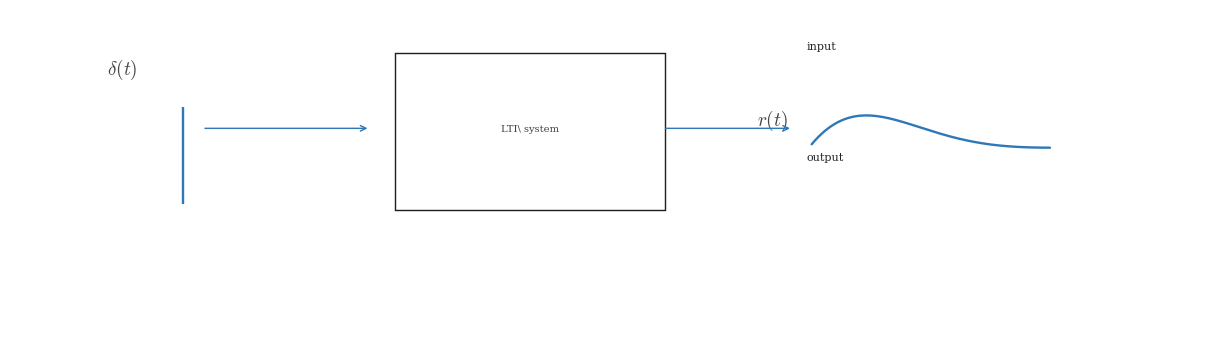

Generate this figure with matplotlib: (Note: this script raises an exception after producing the figure.)
"""Question image: identify which label is input and output in a left-right block diagram."""

from __future__ import annotations

from pathlib import Path

import numpy as np
import matplotlib.pyplot as plt
from matplotlib.patches import Rectangle

plt.rcParams.update({
    "mathtext.fontset": "cm",
    "font.family": "serif",
})

CANONICAL_DPI = 300
PX_PER_DATA_UNIT = 150


def px_to_pt(px: float) -> float:
    return px * 72 / CANONICAL_DPI

SIGNAL_COLOR = "#2f78b7"
AXIS_COLOR = "#222222"
LABEL_COLOR = "#444444"
SIGNAL_LW = px_to_pt(7.1)
AXIS_LW = px_to_pt(4.3)
ANNOTATION_SIZE = px_to_pt(33.3)
TOP_LABEL_SIZE = px_to_pt(57.8)


def save_figure(fig, path: str | Path):
    output = Path(path)
    output.parent.mkdir(parents=True, exist_ok=True)
    fig.savefig(output, dpi=CANONICAL_DPI, facecolor="white", bbox_inches="tight")


def add_arrow(ax, x0, y0, x1, y1):
    ax.annotate("", xy=(x1, y1), xytext=(x0, y0), arrowprops=dict(arrowstyle="->", color=SIGNAL_COLOR, lw=AXIS_LW, shrinkA=0, shrinkB=0))


def draw_unit_impulse(ax, x0, y0, amp=1.0):
    ax.plot([x0, x0], [y0, y0 + amp], color=SIGNAL_COLOR, linewidth=SIGNAL_LW, solid_capstyle="butt", zorder=4)


def draw_decay(ax, x_start, y_base):
    t = np.linspace(0, 2.2, 220)
    y = y_base - 0.18 + 0.55 * np.exp(-1.3 * t) * np.sin(2.1 * t)
    y += 0.06 * np.exp(-0.5 * (t - 1.1) ** 2)
    ax.plot(x_start + t, y, color=SIGNAL_COLOR, linewidth=SIGNAL_LW, solid_capstyle="round", zorder=4)


fig, ax = plt.subplots(figsize=(12.0, 4.5), dpi=CANONICAL_DPI, facecolor="white", constrained_layout=True)
ax.set_xlim(-0.7, 10.3)
ax.set_ylim(-1.0, 2.1)
ax.set_aspect("equal", adjustable="box")
ax.axis("off")

ax.text(0.2, 1.55, r"$\delta(t)$", color=LABEL_COLOR, fontsize=TOP_LABEL_SIZE, ha="left", va="center")
draw_unit_impulse(ax, 0.9, 0.3, amp=0.9)
add_arrow(ax, 1.1, 1.0, 2.6, 1.0)

system = Rectangle((2.85, 0.25), 2.5, 1.45, edgecolor=AXIS_COLOR, facecolor="white", lw=AXIS_LW)
ax.add_patch(system)
ax.text(4.1, 1.0, r"LTI\ system", color=LABEL_COLOR, fontsize=TOP_LABEL_SIZE * 0.52, ha="center", va="center")

ax.text(6.2, 1.08, r"$r(t)$", color=LABEL_COLOR, fontsize=TOP_LABEL_SIZE, ha="left", va="center")
add_arrow(ax, 5.35, 1.0, 6.5, 1.0)
draw_decay(ax, 6.7, 1.0)

ax.text(6.65, 1.8, r"input", color=AXIS_COLOR, fontsize=ANNOTATION_SIZE, ha="left", va="top")
ax.text(6.65, 0.78, r"output", color=AXIS_COLOR, fontsize=ANNOTATION_SIZE, ha="left", va="top")

save_figure(fig, '/home/jake/Developer/MA/PIPELINE/Electrical-and-Computer-Engineering/2-Build-Lessons/4-Image-Generation/1-Outputs/Continuous-Time-Signal-Processing/6.1--lti-systems-Images/images/l003-s003-qg-q001-q001.png')
